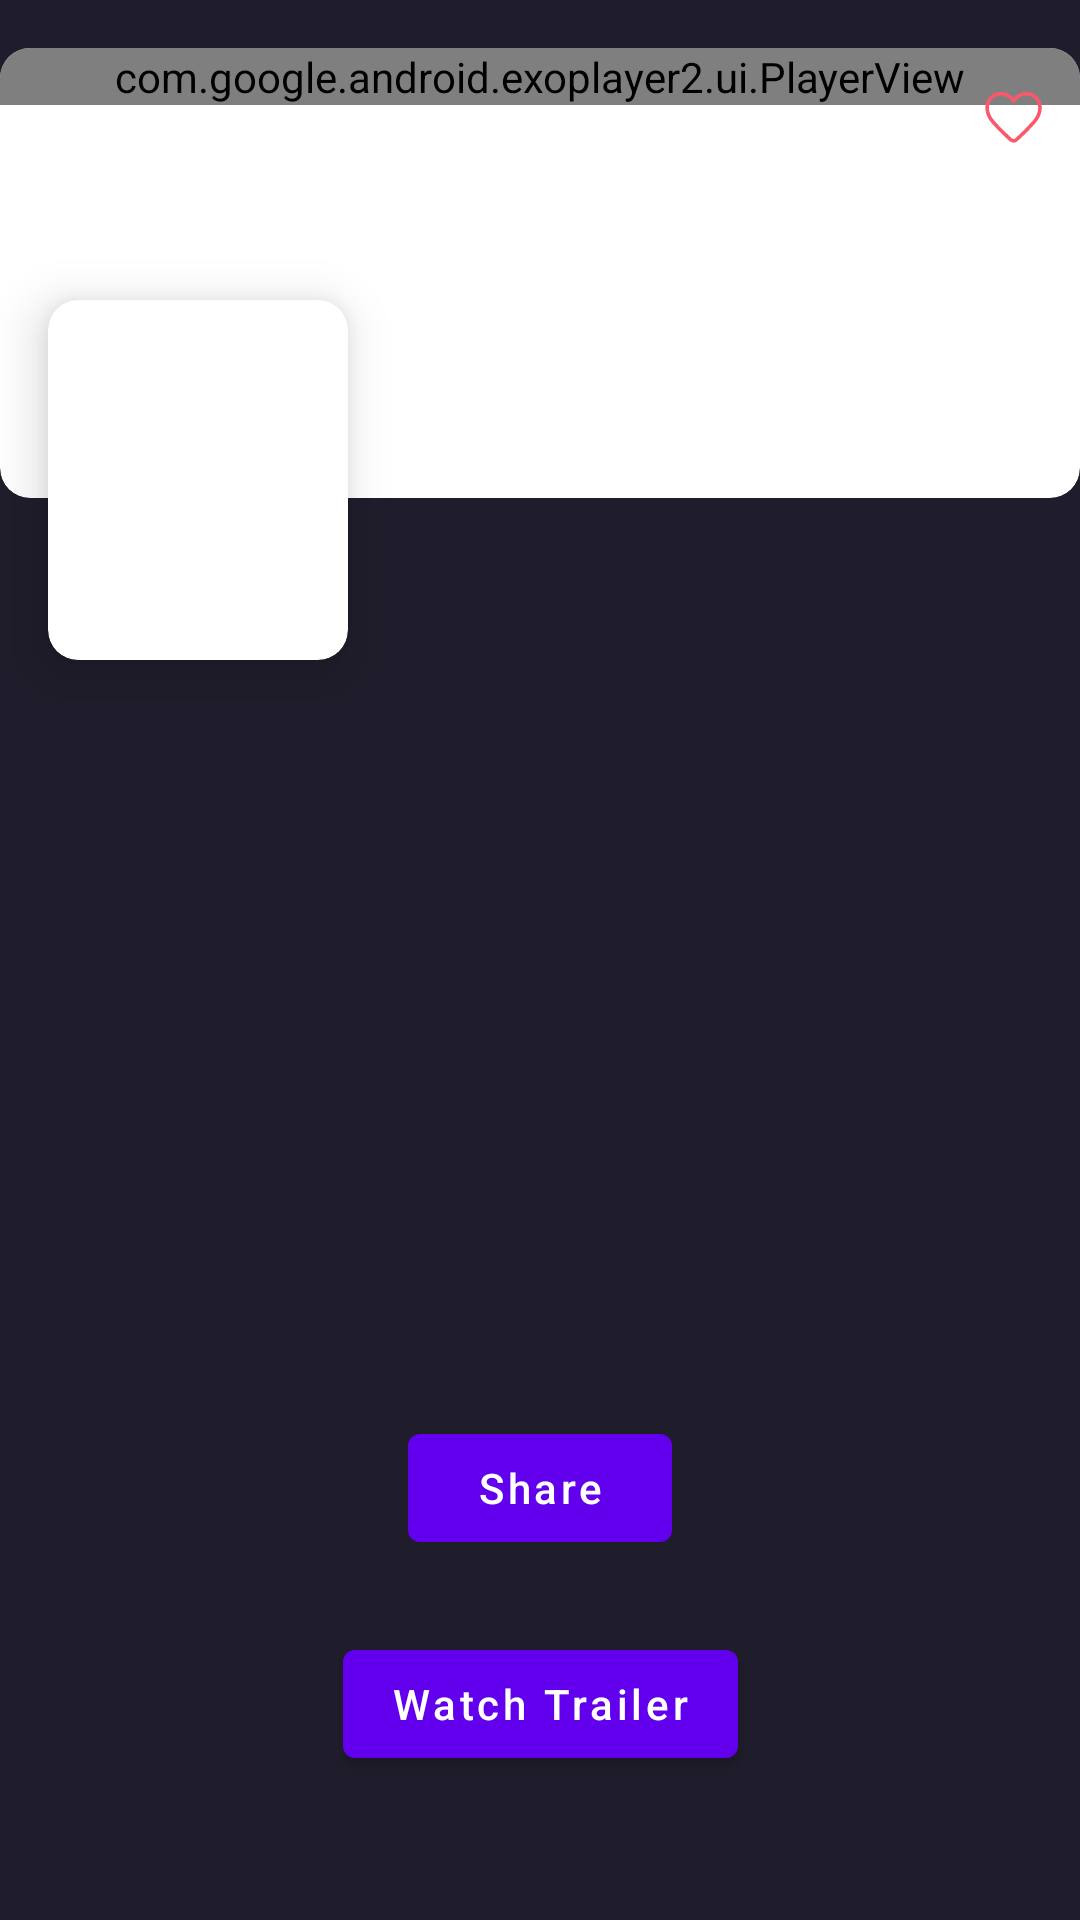

Android layout source for this screen:
<!-- AndroidManifest.xml: application theme Theme.TMDB -->
<!-- res/layout/fragment_second.xml -->
<?xml version="1.0" encoding="utf-8"?>
<androidx.constraintlayout.widget.ConstraintLayout xmlns:android="http://schemas.android.com/apk/res/android"
    xmlns:app="http://schemas.android.com/apk/res-auto"
    xmlns:tools="http://schemas.android.com/tools"
    android:layout_width="match_parent"
    android:layout_height="match_parent"
    android:background="@color/background_color"
    tools:context=".features.SecondFragment.SecondFragment">


    <androidx.cardview.widget.CardView
        android:id="@+id/cv_image"
        android:layout_width="match_parent"
        android:layout_height="150dp"
        android:layout_marginTop="16dp"
        app:cardCornerRadius="10dp"
        app:cardElevation="0dp"
        app:layout_constraintEnd_toEndOf="parent"
        app:layout_constraintStart_toStartOf="parent"
        app:layout_constraintTop_toTopOf="parent">

        <androidx.constraintlayout.widget.ConstraintLayout
            android:layout_width="match_parent"
            android:layout_height="wrap_content">

            <com.google.android.exoplayer2.ui.PlayerView
                android:id="@+id/video_view"
                android:layout_width="match_parent"
                android:layout_height="match_parent" />

            <ImageView
                android:id="@+id/iv_wishlist"
                android:layout_width="wrap_content"
                android:layout_height="wrap_content"
                android:layout_marginTop="8dp"
                android:layout_marginEnd="8dp"
                android:src="@drawable/ic_wishlist_empty"
                app:layout_constraintEnd_toEndOf="parent"
                app:layout_constraintTop_toTopOf="parent" />

        </androidx.constraintlayout.widget.ConstraintLayout>


    </androidx.cardview.widget.CardView>

    <androidx.cardview.widget.CardView
        android:id="@+id/cv_vertical_image"
        android:layout_width="100dp"
        android:layout_height="120dp"
        android:layout_marginStart="16dp"
        android:layout_marginTop="100dp"
        app:cardCornerRadius="10dp"
        app:cardElevation="10dp"
        app:layout_constraintStart_toStartOf="parent"
        app:layout_constraintTop_toTopOf="parent">

        <ImageView
            android:id="@+id/iv_vertical_image"
            android:layout_width="match_parent"
            android:layout_height="match_parent"
            android:adjustViewBounds="true"
            android:scaleType="centerCrop"
            app:layout_constraintEnd_toEndOf="parent"
            app:layout_constraintTop_toTopOf="parent"
            tools:src="@drawable/placeholder" />
    </androidx.cardview.widget.CardView>

    <TextView
        android:id="@+id/tv_movie_name"
        android:layout_width="0dp"
        android:layout_height="wrap_content"
        android:layout_marginStart="16dp"
        android:layout_marginTop="16dp"
        android:layout_marginEnd="8dp"
        android:paddingHorizontal="8dp"
        android:textColor="@color/white"
        android:textSize="20sp"
        app:layout_constraintStart_toEndOf="@id/cv_vertical_image"
        app:layout_constraintTop_toBottomOf="@id/cv_image"
        tools:text="Movie Name" />

    <TextView
        android:id="@+id/tv_movie_overview"
        android:layout_width="0dp"
        android:layout_height="wrap_content"
        android:layout_marginStart="16dp"
        android:layout_marginTop="16dp"
        android:layout_marginEnd="8dp"
        android:paddingHorizontal="8dp"
        android:textColor="@color/white"
        app:layout_constraintEnd_toEndOf="parent"
        app:layout_constraintStart_toStartOf="parent"
        app:layout_constraintTop_toBottomOf="@id/cv_vertical_image"
        tools:text="Movie overview" />

    <Button
        android:id="@+id/btn_trailer"
        android:layout_width="wrap_content"
        android:layout_height="wrap_content"
        android:layout_marginBottom="48dp"
        android:text="Watch Trailer"
        android:textAllCaps="false"
        android:textColor="@color/white"
        app:layout_constraintBottom_toBottomOf="parent"
        app:layout_constraintEnd_toEndOf="parent"
        app:layout_constraintStart_toStartOf="parent" />

    <Button
        android:id="@+id/btn_share"
        android:layout_width="wrap_content"
        android:layout_height="wrap_content"
        android:layout_marginBottom="24dp"
        android:text="Share"
        android:textAllCaps="false"
        android:textColor="@color/white"
        app:layout_constraintBottom_toTopOf="@id/btn_trailer"
        app:layout_constraintEnd_toEndOf="parent"
        app:layout_constraintStart_toStartOf="parent" />

</androidx.constraintlayout.widget.ConstraintLayout>
<!-- resources referenced by this layout -->
<resources>
  <color name="background_color">#1f1d2b</color>
  <color name="white">#FFFFFFFF</color>
  <!-- drawable ic_wishlist_empty (drawable) -->
  <vector xmlns:android="http://schemas.android.com/apk/res/android"
      android:width="29dp"
      android:height="29dp"
      android:viewportWidth="29"
      android:viewportHeight="29">
      <group>
          <clip-path android:pathData="M370,-261L370,583L-20,583L-20,-261L370,-261Z" />
          <path
              android:fillColor="#00000000"
              android:pathData="M18.9928,19.5369C18.3409,20.1883 17.65,20.8521 16.9202,21.5283L15.7531,22.6063C15.5035,22.841 15.2025,22.9583 14.8502,22.9583C14.4979,22.9583 14.1969,22.841 13.9473,22.6063L12.7802,21.5283C10.9598,19.8416 9.3816,18.2319 8.0456,16.6992C6.7096,15.1665 6.0417,13.5641 6.0417,11.8921C6.0417,10.5721 6.4858,9.4684 7.374,8.581C8.2622,7.6937 9.3595,7.25 10.6661,7.25C11.4149,7.25 12.1563,7.4297 12.8903,7.789C13.6243,8.1484 14.2776,8.7387 14.8502,9.56C15.4962,8.7387 16.1641,8.1484 16.8541,7.789C17.5441,7.4297 18.2709,7.25 19.0343,7.25C20.3409,7.25 21.4383,7.6937 22.3264,8.581C23.2146,9.4684 23.6587,10.5721 23.6587,11.8921C23.6587,13.5641 22.9908,15.1665 21.6548,16.6992L18.9928,19.5369Z"
              android:strokeWidth="1.2"
              android:strokeColor="#FB586C" />
      </group>
  </vector>
  <style name="Theme.TMDB" parent="Theme.MaterialComponents.DayNight.DarkActionBar">
          
          <item name="colorPrimary">@color/purple_500</item>
          <item name="colorPrimaryVariant">@color/purple_700</item>
          <item name="colorOnPrimary">@color/white</item>
          
          <item name="colorSecondary">@color/teal_200</item>
          <item name="colorSecondaryVariant">@color/teal_700</item>
          <item name="colorOnSecondary">@color/black</item>
          
          <item name="android:statusBarColor">?attr/colorPrimaryVariant</item>
          
      </style>
  <color name="purple_500">#FF6200EE</color>
  <color name="purple_700">#FF3700B3</color>
  <color name="teal_200">#FF03DAC5</color>
  <color name="teal_700">#FF018786</color>
  <color name="black">#FF000000</color>
</resources>
